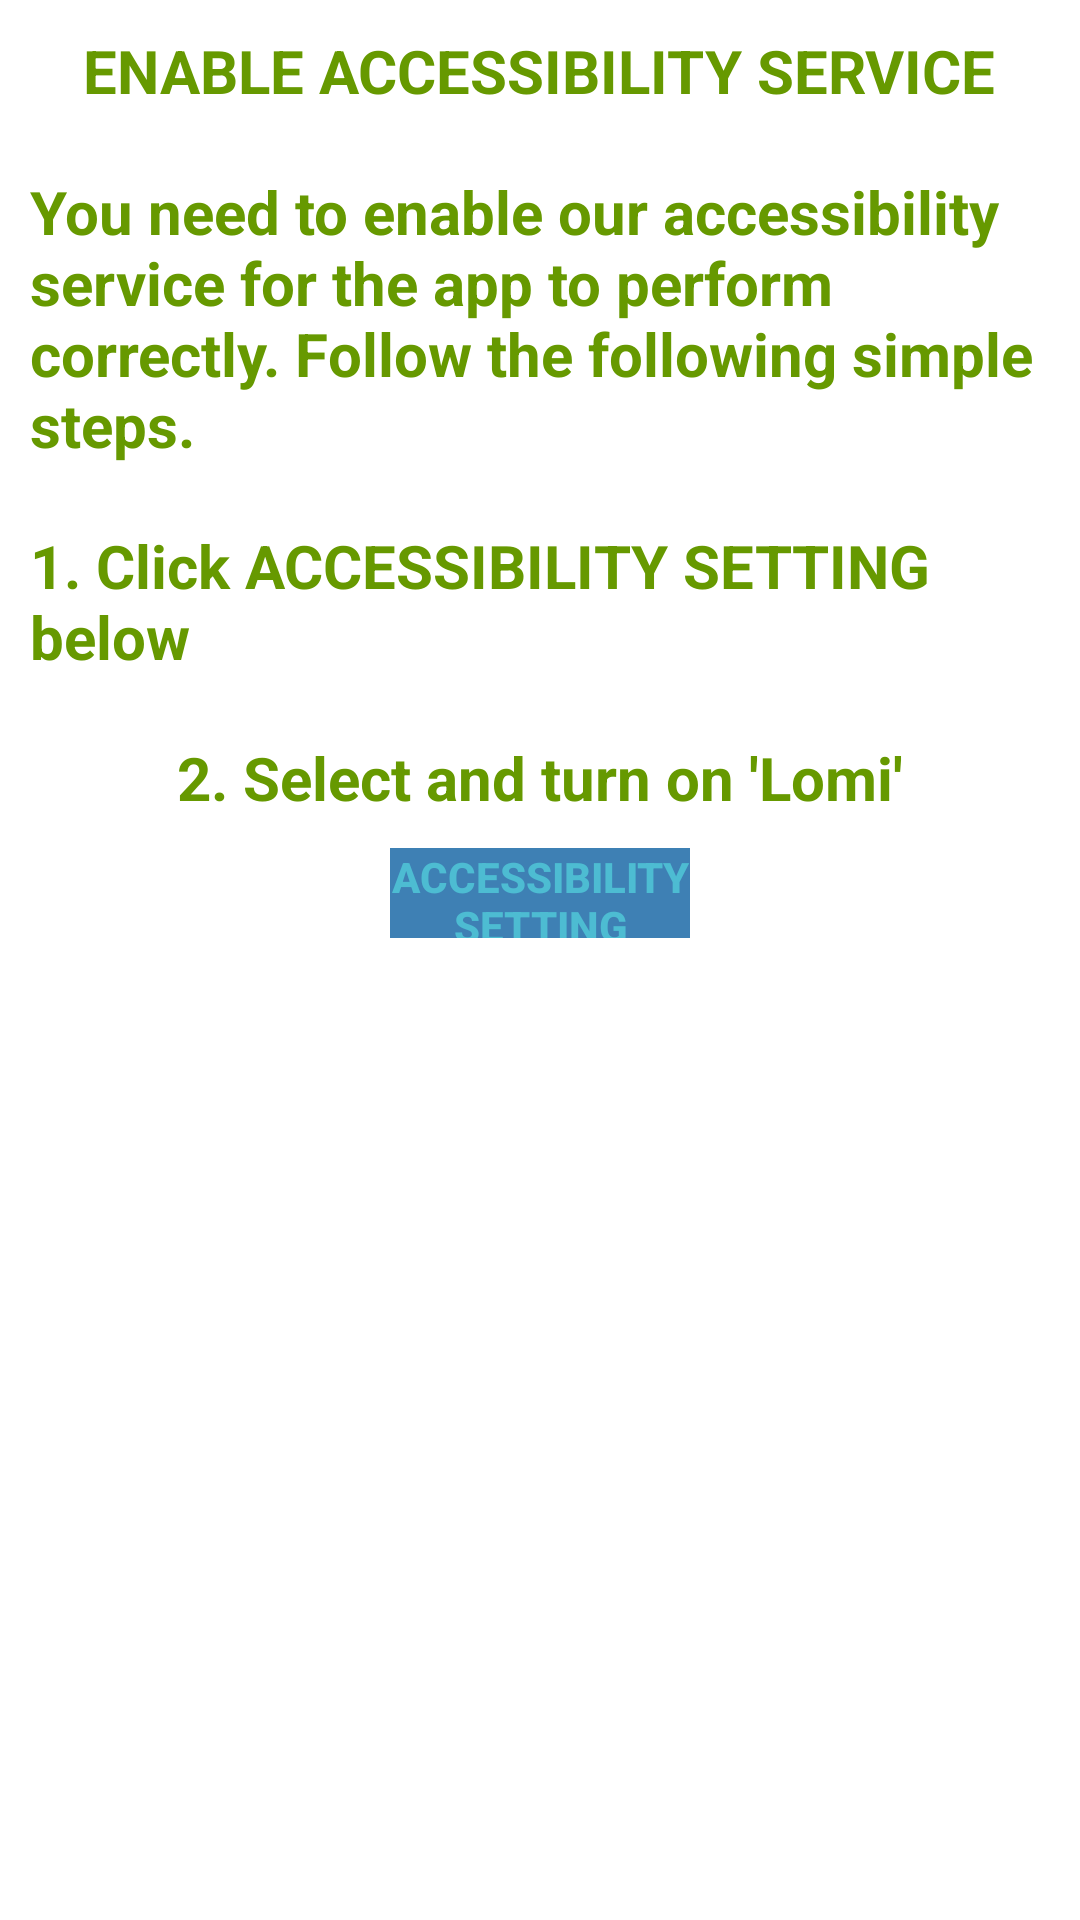

This screen was rendered from an Android layout file. Write that file and the resources it references.
<!-- AndroidManifest.xml: application theme AppTheme -->
<!-- res/layout/accessibility_turn_on.xml -->
<?xml version="1.0" encoding="utf-8"?>
<LinearLayout xmlns:android="http://schemas.android.com/apk/res/android"
    android:layout_width="300dp"
    android:layout_height="500dp"
    android:background="#ffffff"
    android:orientation="vertical" >

    <TextView
        android:id="@+id/txt_dia1"
        android:layout_width="wrap_content"
        android:layout_height="wrap_content"
        android:layout_gravity="center"
        android:layout_margin="10dp"
        android:text="ENABLE ACCESSIBILITY SERVICE"
        android:textColor="@android:color/holo_green_dark"
        android:textSize="20dp"
        android:textStyle="bold"/>

    <TextView
        android:id="@+id/txt_dia2"
        android:layout_width="wrap_content"
        android:layout_height="wrap_content"
        android:layout_gravity="center"
        android:layout_margin="10dp"
        android:text="You need to enable our accessibility service for the app to perform correctly. Follow the following simple steps."
        android:textColor="@android:color/holo_green_dark"
        android:textSize="20dp"
        android:textStyle="bold"/>

    <TextView
        android:id="@+id/txt_dia3"
        android:layout_width="wrap_content"
        android:layout_height="wrap_content"
        android:layout_gravity="center"
        android:layout_margin="10dp"
        android:text="1. Click ACCESSIBILITY SETTING below"
        android:textColor="@android:color/holo_green_dark"
        android:textSize="20dp"
        android:textStyle="bold"/>

    <TextView
        android:id="@+id/txt_dia4"
        android:layout_width="wrap_content"
        android:layout_height="wrap_content"
        android:layout_gravity="center"
        android:layout_margin="10dp"
        android:text="2. Select and turn on 'Lomi'"
        android:textColor="@android:color/holo_green_dark"
        android:textSize="20dp"
        android:textStyle="bold"/>

    <LinearLayout
        android:layout_width="wrap_content"
        android:layout_height="wrap_content"
        android:layout_gravity="center"
        android:background="#ffffff"
        android:orientation="horizontal" >

        <Button
            android:id="@+id/btn_yes"
            android:layout_width="100dp"
            android:layout_height="30dp"
            android:background="#3E80B4"
            android:clickable="true"
            android:text="ACCESSIBILITY SETTING"
            android:textColor="#4DBCD2"
            android:textStyle="bold" />

    </LinearLayout>

</LinearLayout>
<!-- resources referenced by this layout -->
<resources>
  <style name="AppTheme" parent="Theme.AppCompat.Light.DarkActionBar">
          
          <item name="colorPrimary">@color/colorPrimary</item>
          <item name="colorPrimaryDark">@color/colorPrimaryDark</item>
          <item name="colorAccent">@color/colorAccent</item>
      </style>
  <color name="colorPrimary">#218f12</color>
  <color name="colorPrimaryDark">#218f12</color>
  <color name="colorAccent">#c8e8ff</color>
</resources>
